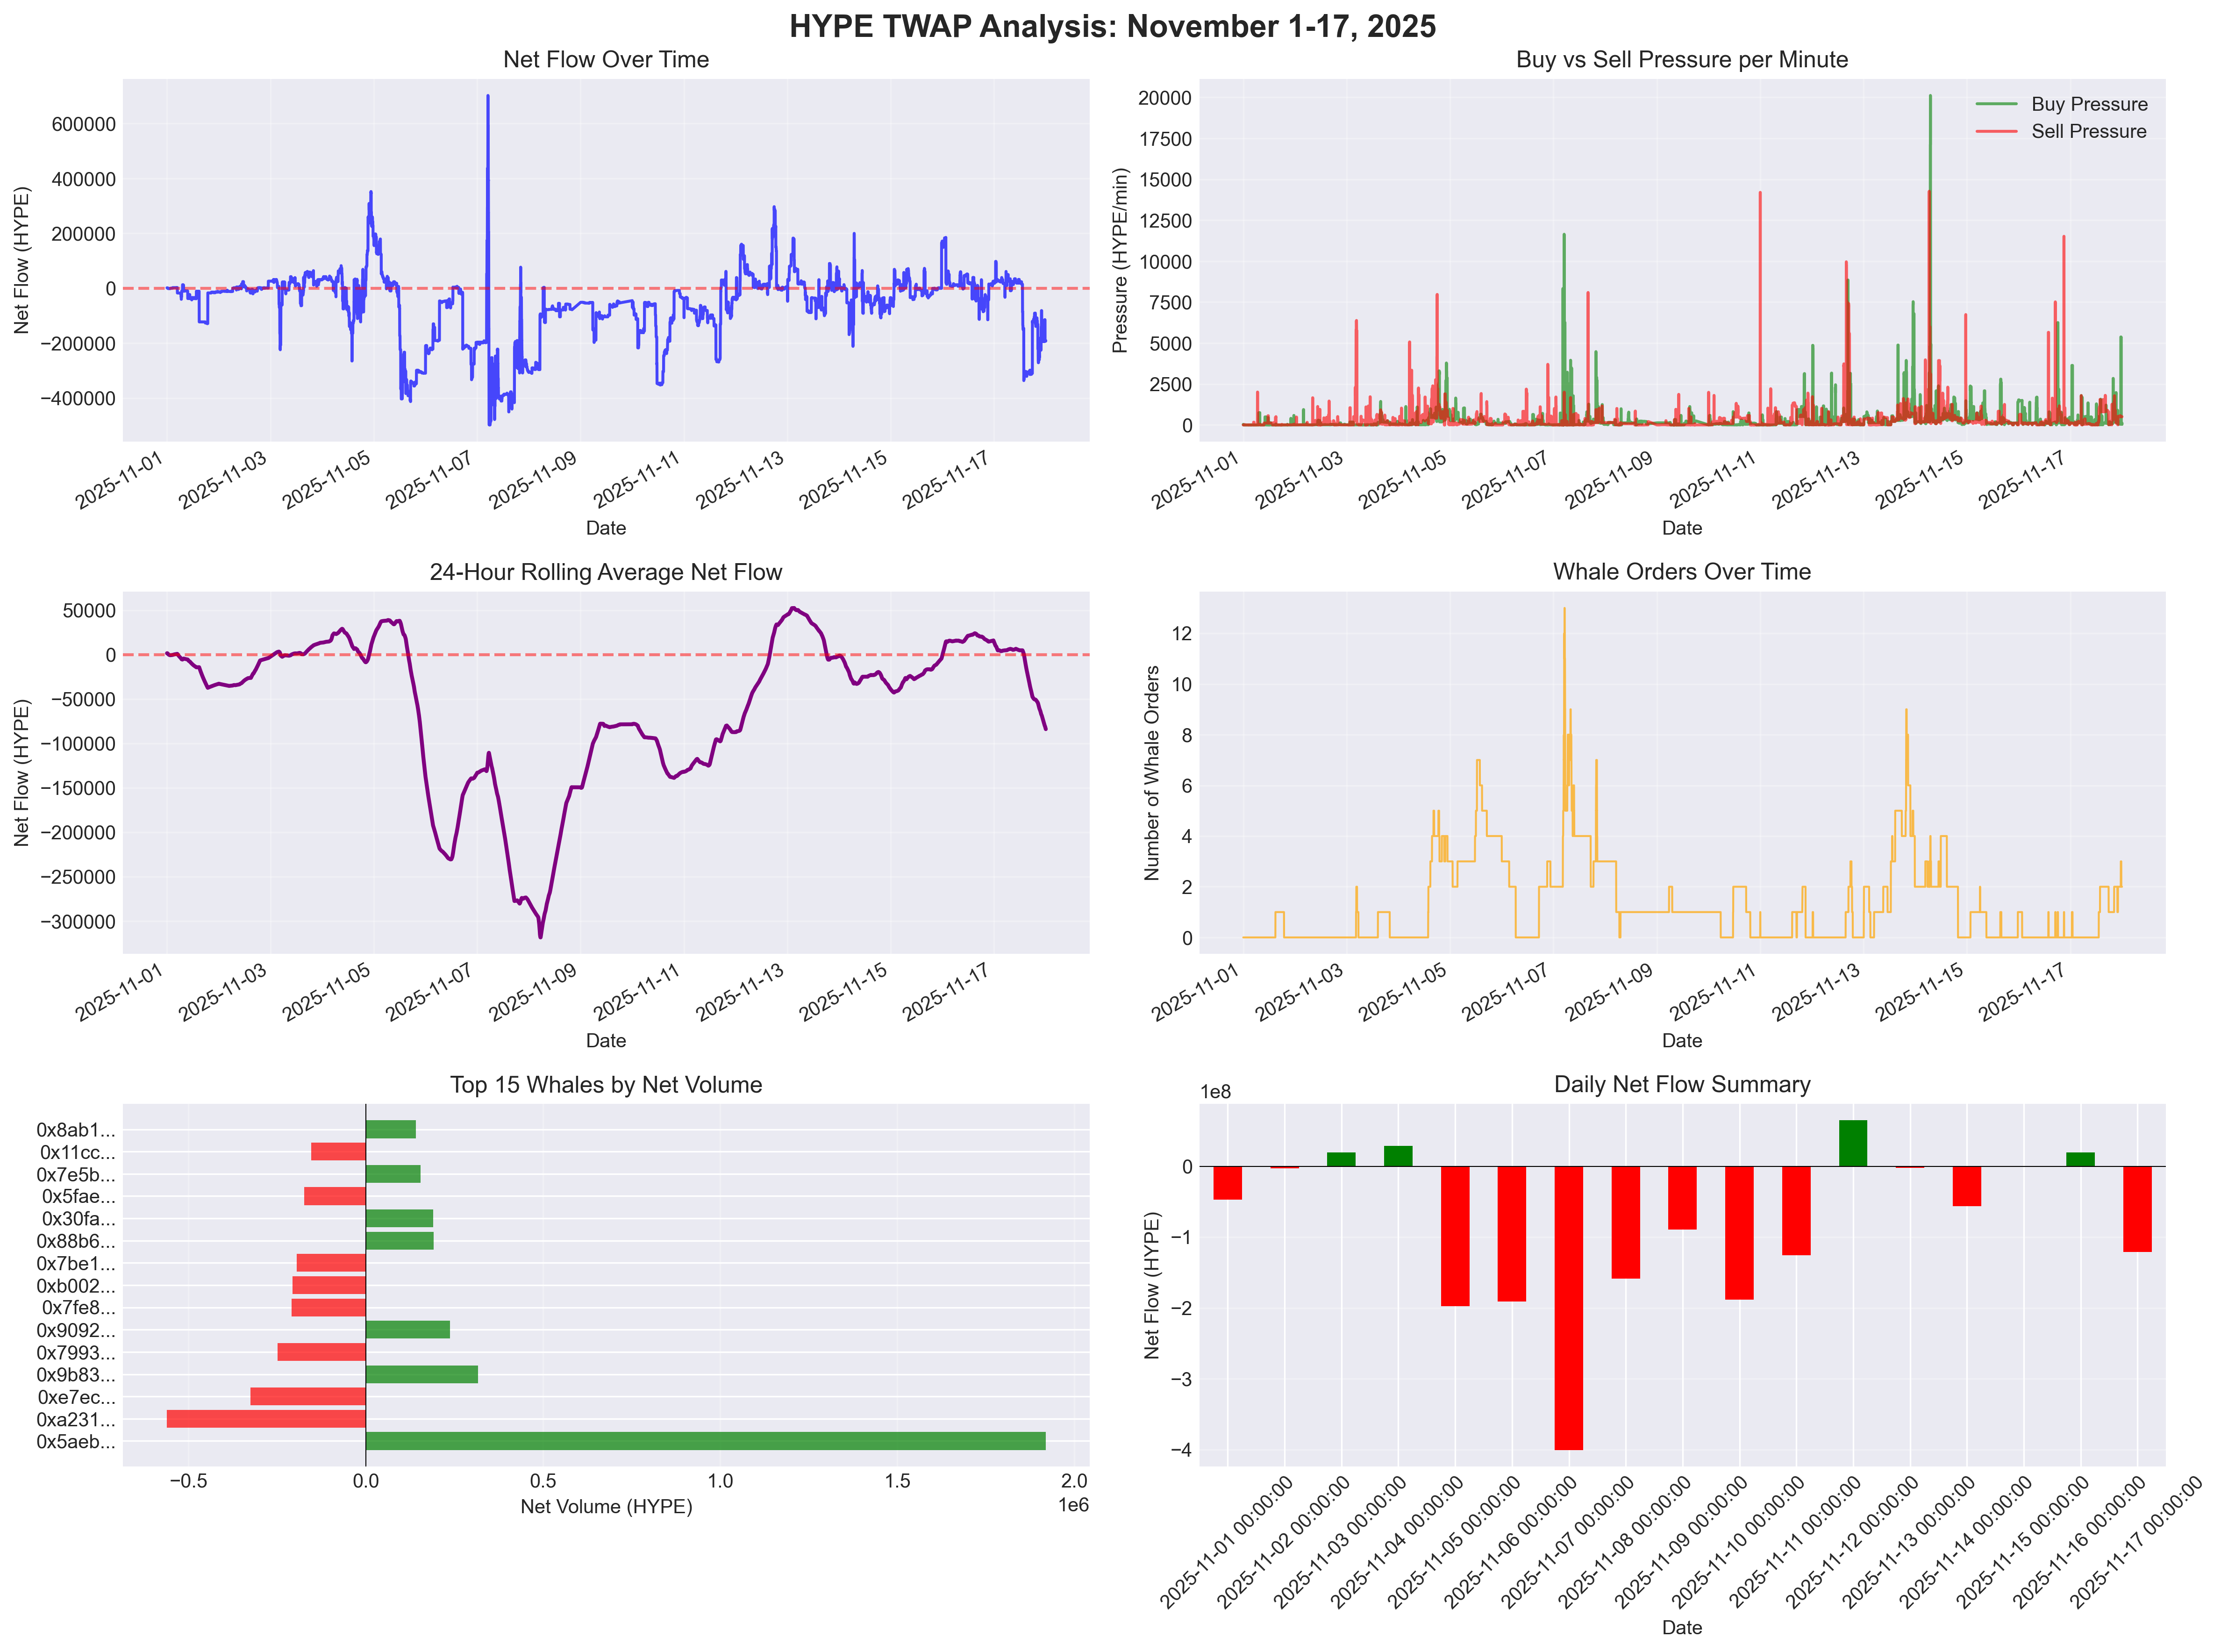

Write Python code to recreate this figure.
#!/usr/bin/env python3
"""
HYPE TWAP Analysis Script
Analyzes whale behavior and accumulation patterns from Nov 1-17, 2025
"""

import json
import pandas as pd
from pathlib import Path
from datetime import datetime
from collections import defaultdict
import matplotlib.pyplot as plt
import seaborn as sns

# Configuration
DATA_DIR = Path("json_logs")
START_DATE = "20251101"
END_DATE = "20251117"
WHALE_THRESHOLD = 10000  # Orders above this size are considered "whale orders"


def load_daily_data(date_str):
    """Load a single day's JSONL file"""
    filepath = DATA_DIR / f"HYPE_{date_str}.jsonl"

    if not filepath.exists():
        print(f"Warning: {filepath} not found, skipping...")
        return []

    snapshots = []
    with open(filepath, 'r') as f:
        for line in f:
            try:
                snapshot = json.loads(line.strip())
                snapshots.append(snapshot)
            except json.JSONDecodeError as e:
                print(f"Error parsing line in {filepath}: {e}")
                continue

    print(f"Loaded {len(snapshots)} snapshots from {date_str}")
    return snapshots


def generate_date_range(start_date, end_date):
    """Generate list of date strings between start and end"""
    from datetime import datetime, timedelta

    start = datetime.strptime(start_date, "%Y%m%d")
    end = datetime.strptime(end_date, "%Y%m%d")

    dates = []
    current = start
    while current <= end:
        dates.append(current.strftime("%Y%m%d"))
        current += timedelta(days=1)

    return dates


def load_all_data():
    """Load all TWAP data from Nov 1-17"""
    print("Loading TWAP data from November 1-17...")

    dates = generate_date_range(START_DATE, END_DATE)
    all_snapshots = []

    for date_str in dates:
        daily_snapshots = load_daily_data(date_str)
        all_snapshots.extend(daily_snapshots)

    print(f"\nTotal snapshots loaded: {len(all_snapshots)}")
    return all_snapshots


def extract_order_events(snapshots):
    """Extract all unique orders and their lifecycle events"""
    orders_db = {}  # order_id -> order details with history

    print("\nProcessing order events...")

    for snapshot in snapshots:
        timestamp = snapshot['timestamp']

        # Process all active orders in this snapshot
        for order in snapshot.get('active_orders', []):
            address = order['address']
            side = order['side']
            size = order['size']
            status = order['status']
            product_type = order.get('product_type', 'UNKNOWN')

            # Create unique order ID
            order_id = f"{address}_{side}_{size}_{product_type}"

            # Initialize or update order in database
            if order_id not in orders_db:
                orders_db[order_id] = {
                    'address': address,
                    'side': side,
                    'size': size,
                    'product_type': product_type,
                    'first_seen': timestamp,
                    'last_seen': timestamp,
                    'duration_hours': order.get('duration_hours', 0),
                    'final_status': status,
                    'is_whale': size >= WHALE_THRESHOLD,
                    'status_history': [status]
                }
            else:
                # Update existing order
                orders_db[order_id]['last_seen'] = timestamp
                orders_db[order_id]['final_status'] = status
                if status not in orders_db[order_id]['status_history']:
                    orders_db[order_id]['status_history'].append(status)

    print(f"Processed {len(orders_db)} unique orders")
    return orders_db


def calculate_address_stats(orders_db):
    """Calculate statistics per address"""
    address_stats = defaultdict(lambda: {
        'buy_volume': 0,
        'sell_volume': 0,
        'net_volume': 0,
        'buy_count': 0,
        'sell_count': 0,
        'completed_buy': 0,
        'completed_sell': 0,
        'canceled_buy': 0,
        'canceled_sell': 0,
        'whale_orders': 0,
        'total_orders': 0
    })

    print("\nCalculating per-address statistics...")

    for order_id, order in orders_db.items():
        address = order['address']
        side = order['side']
        size = order['size']
        status = order['final_status']

        stats = address_stats[address]
        stats['total_orders'] += 1

        if order['is_whale']:
            stats['whale_orders'] += 1

        if side == 'BUY':
            stats['buy_volume'] += size
            stats['buy_count'] += 1
            stats['net_volume'] += size

            if status == 'completed':
                stats['completed_buy'] += 1
            elif status == 'canceled':
                stats['canceled_buy'] += 1

        elif side == 'SELL':
            stats['sell_volume'] += size
            stats['sell_count'] += 1
            stats['net_volume'] -= size

            if status == 'completed':
                stats['completed_sell'] += 1
            elif status == 'canceled':
                stats['canceled_sell'] += 1

    print(f"Calculated stats for {len(address_stats)} unique addresses")
    return address_stats


def analyze_temporal_patterns(snapshots):
    """Analyze how net flow evolved over time"""
    print("\nAnalyzing temporal patterns...")

    timeline = []

    for snapshot in snapshots:
        timeline.append({
            'timestamp': datetime.fromisoformat(snapshot['timestamp']),
            'buy_volume': snapshot['summary']['buy_volume'],
            'sell_volume': snapshot['summary']['sell_volume'],
            'net_flow': snapshot['summary']['net_flow'],
            'buy_pressure_per_min': snapshot['summary']['buy_pressure_per_min'],
            'sell_pressure_per_min': snapshot['summary']['sell_pressure_per_min'],
            'net_pressure_per_min': snapshot['summary']['net_pressure_per_min'],
            'whale_orders': snapshot['summary']['whale_orders'],
            'total_orders': snapshot['summary']['total_orders'],
            'active_orders': snapshot['summary']['active_orders']
        })

    df = pd.DataFrame(timeline)
    df.set_index('timestamp', inplace=True)

    return df


def print_top_whales(address_stats, n=20):
    """Print top N whales by net volume"""
    print(f"\n{'=' * 80}")
    print(f"TOP {n} WHALES BY NET VOLUME (BUY - SELL)")
    print(f"{'=' * 80}\n")

    # Sort by net volume
    sorted_addresses = sorted(
        address_stats.items(),
        key=lambda x: x[1]['net_volume'],
        reverse=True
    )

    for i, (address, stats) in enumerate(sorted_addresses[:n], 1):
        net_vol = stats['net_volume']
        direction = "🟢 NET BUYER" if net_vol > 0 else "🔴 NET SELLER"

        print(f"{i}. {address[:10]}...{address[-6:]}")
        print(f"   {direction}")
        print(f"   Net Volume: {net_vol:,.2f} HYPE")
        print(f"   Buy Volume: {stats['buy_volume']:,.2f} HYPE ({stats['buy_count']} orders)")
        print(f"   Sell Volume: {stats['sell_volume']:,.2f} HYPE ({stats['sell_count']} orders)")
        print(f"   Whale Orders: {stats['whale_orders']}")
        print(f"   Completed: {stats['completed_buy']} buys, {stats['completed_sell']} sells")
        print(f"   Canceled: {stats['canceled_buy']} buys, {stats['canceled_sell']} sells")
        print()


def print_market_summary(address_stats, timeline_df):
    """Print overall market summary"""
    print(f"\n{'=' * 80}")
    print("MARKET SUMMARY (November 1-17, 2025)")
    print(f"{'=' * 80}\n")

    total_net_buyers = sum(1 for stats in address_stats.values() if stats['net_volume'] > 0)
    total_net_sellers = sum(1 for stats in address_stats.values() if stats['net_volume'] < 0)

    total_buy_vol = sum(stats['buy_volume'] for stats in address_stats.values())
    total_sell_vol = sum(stats['sell_volume'] for stats in address_stats.values())
    total_net_vol = total_buy_vol - total_sell_vol

    print(f"Total Unique Addresses: {len(address_stats)}")
    print(f"Net Buyers: {total_net_buyers}")
    print(f"Net Sellers: {total_net_sellers}")
    print()
    print(f"Total Buy Volume: {total_buy_vol:,.2f} HYPE")
    print(f"Total Sell Volume: {total_sell_vol:,.2f} HYPE")
    print(f"Net Flow: {total_net_vol:,.2f} HYPE")
    print()

    avg_net_flow = timeline_df['net_flow'].mean()
    print(f"Average Net Flow per Snapshot: {avg_net_flow:,.2f} HYPE")
    print(f"Maximum Net Flow: {timeline_df['net_flow'].max():,.2f} HYPE")
    print(f"Minimum Net Flow: {timeline_df['net_flow'].min():,.2f} HYPE")
    print()

    # Accumulation analysis
    accumulation_snapshots = (timeline_df['net_flow'] > 0).sum()
    distribution_snapshots = (timeline_df['net_flow'] < 0).sum()

    print(
        f"Accumulation Snapshots (net flow > 0): {accumulation_snapshots} ({accumulation_snapshots / len(timeline_df) * 100:.1f}%)")
    print(
        f"Distribution Snapshots (net flow < 0): {distribution_snapshots} ({distribution_snapshots / len(timeline_df) * 100:.1f}%)")


def create_visualizations(timeline_df, address_stats):
    """Create visualization plots"""
    print("\nGenerating visualizations...")

    # Set style
    plt.style.use('seaborn-v0_8-darkgrid')
    sns.set_palette("husl")

    # Create figure with subplots
    fig, axes = plt.subplots(3, 2, figsize=(16, 12))
    fig.suptitle('HYPE TWAP Analysis: November 1-17, 2025', fontsize=16, fontweight='bold')

    # 1. Net Flow Over Time
    ax1 = axes[0, 0]
    timeline_df['net_flow'].plot(ax=ax1, linewidth=1.5, color='blue', alpha=0.7)
    ax1.axhline(y=0, color='red', linestyle='--', alpha=0.5)
    ax1.set_title('Net Flow Over Time')
    ax1.set_ylabel('Net Flow (HYPE)')
    ax1.set_xlabel('Date')
    ax1.grid(True, alpha=0.3)

    # 2. Buy vs Sell Pressure
    ax2 = axes[0, 1]
    timeline_df['buy_pressure_per_min'].plot(ax=ax2, label='Buy Pressure', color='green', alpha=0.6)
    timeline_df['sell_pressure_per_min'].plot(ax=ax2, label='Sell Pressure', color='red', alpha=0.6)
    ax2.set_title('Buy vs Sell Pressure per Minute')
    ax2.set_ylabel('Pressure (HYPE/min)')
    ax2.set_xlabel('Date')
    ax2.legend()
    ax2.grid(True, alpha=0.3)

    # 3. Rolling Average Net Flow (24h window)
    ax3 = axes[1, 0]
    timeline_df['net_flow'].rolling(window=60 * 24, min_periods=1).mean().plot(
        ax=ax3, linewidth=2, color='purple'
    )
    ax3.axhline(y=0, color='red', linestyle='--', alpha=0.5)
    ax3.set_title('24-Hour Rolling Average Net Flow')
    ax3.set_ylabel('Net Flow (HYPE)')
    ax3.set_xlabel('Date')
    ax3.grid(True, alpha=0.3)

    # 4. Whale Orders Over Time
    ax4 = axes[1, 1]
    timeline_df['whale_orders'].plot(ax=ax4, linewidth=1, color='orange', alpha=0.7)
    ax4.set_title('Whale Orders Over Time')
    ax4.set_ylabel('Number of Whale Orders')
    ax4.set_xlabel('Date')
    ax4.grid(True, alpha=0.3)

    # 5. Top 15 Whales by Net Volume
    ax5 = axes[2, 0]
    sorted_whales = sorted(
        address_stats.items(),
        key=lambda x: abs(x[1]['net_volume']),
        reverse=True
    )[:15]

    whale_labels = [f"{addr[:6]}..." for addr, _ in sorted_whales]
    whale_volumes = [stats['net_volume'] for _, stats in sorted_whales]
    colors = ['green' if v > 0 else 'red' for v in whale_volumes]

    ax5.barh(whale_labels, whale_volumes, color=colors, alpha=0.7)
    ax5.set_xlabel('Net Volume (HYPE)')
    ax5.set_title('Top 15 Whales by Net Volume')
    ax5.axvline(x=0, color='black', linestyle='-', linewidth=0.5)
    ax5.grid(True, alpha=0.3, axis='x')

    # 6. Daily Net Flow Summary
    ax6 = axes[2, 1]
    daily_netflow = timeline_df['net_flow'].resample('D').sum()
    daily_netflow.plot(kind='bar', ax=ax6, color=['green' if v > 0 else 'red' for v in daily_netflow])
    ax6.set_title('Daily Net Flow Summary')
    ax6.set_ylabel('Net Flow (HYPE)')
    ax6.set_xlabel('Date')
    ax6.axhline(y=0, color='black', linestyle='-', linewidth=0.5)
    ax6.grid(True, alpha=0.3, axis='y')
    ax6.tick_params(axis='x', rotation=45)

    plt.tight_layout()

    # Save the plot
    output_path = Path('hype_twap_analysis.png')
    plt.savefig(output_path, dpi=300, bbox_inches='tight')
    print(f"Visualization saved to: {output_path.absolute()}")

    return output_path


def analyze_btc_crash_period(timeline_df):
    """Analyze behavior during BTC crash (Nov 10-17)"""
    print(f"\n{'=' * 80}")
    print("BTC CRASH PERIOD ANALYSIS (November 10-17)")
    print(f"{'=' * 80}\n")

    # Filter for crash period
    crash_start = pd.Timestamp('2025-11-10')
    crash_data = timeline_df[timeline_df.index >= crash_start]

    if len(crash_data) == 0:
        print("No data available for crash period")
        return

    avg_net_flow_crash = crash_data['net_flow'].mean()
    accumulation_rate = (crash_data['net_flow'] > 0).sum() / len(crash_data) * 100

    print(f"Average Net Flow during crash: {avg_net_flow_crash:,.2f} HYPE")
    print(f"Accumulation rate: {accumulation_rate:.1f}% of snapshots had positive net flow")
    print()

    if avg_net_flow_crash > 0:
        print("🟢 FINDING: Net buying pressure during BTC crash!")
        print("   This suggests whales accumulated HYPE while BTC tanked.")
    else:
        print("🔴 FINDING: Net selling pressure during BTC crash")
        print("   Whales were distributing despite relative HYPE strength.")


def main():
    """Main analysis pipeline"""
    print("=" * 80)
    print("HYPE TWAP ANALYSIS")
    print("November 1-17, 2025")
    print("=" * 80)

    # Load data
    snapshots = load_all_data()

    if not snapshots:
        print("\nERROR: No data loaded. Check that json_logs/ directory exists")
        print("Expected format: json_logs/HYPE_YYYYMMDD.jsonl")
        return

    # Extract orders and events
    orders_db = extract_order_events(snapshots)

    # Calculate address statistics
    address_stats = calculate_address_stats(orders_db)

    # Create timeline dataframe
    timeline_df = analyze_temporal_patterns(snapshots)

    # Print analysis
    print_market_summary(address_stats, timeline_df)
    print_top_whales(address_stats, n=20)
    analyze_btc_crash_period(timeline_df)

    # Create visualizations
    viz_path = create_visualizations(timeline_df, address_stats)

    print(f"\n{'=' * 80}")
    print("ANALYSIS COMPLETE")
    print(f"{'=' * 80}")
    print(f"\nVisualization saved to: {viz_path}")
    print("\nKey insights:")
    print("1. Check top whales - are they net buyers or sellers?")
    print("2. Look at the Nov 10-17 period - accumulation or distribution?")
    print("3. Compare whale behavior to retail (small orders)")
    print("4. Check completion rates - serious orders or just probing?")


if __name__ == "__main__":
    main()
